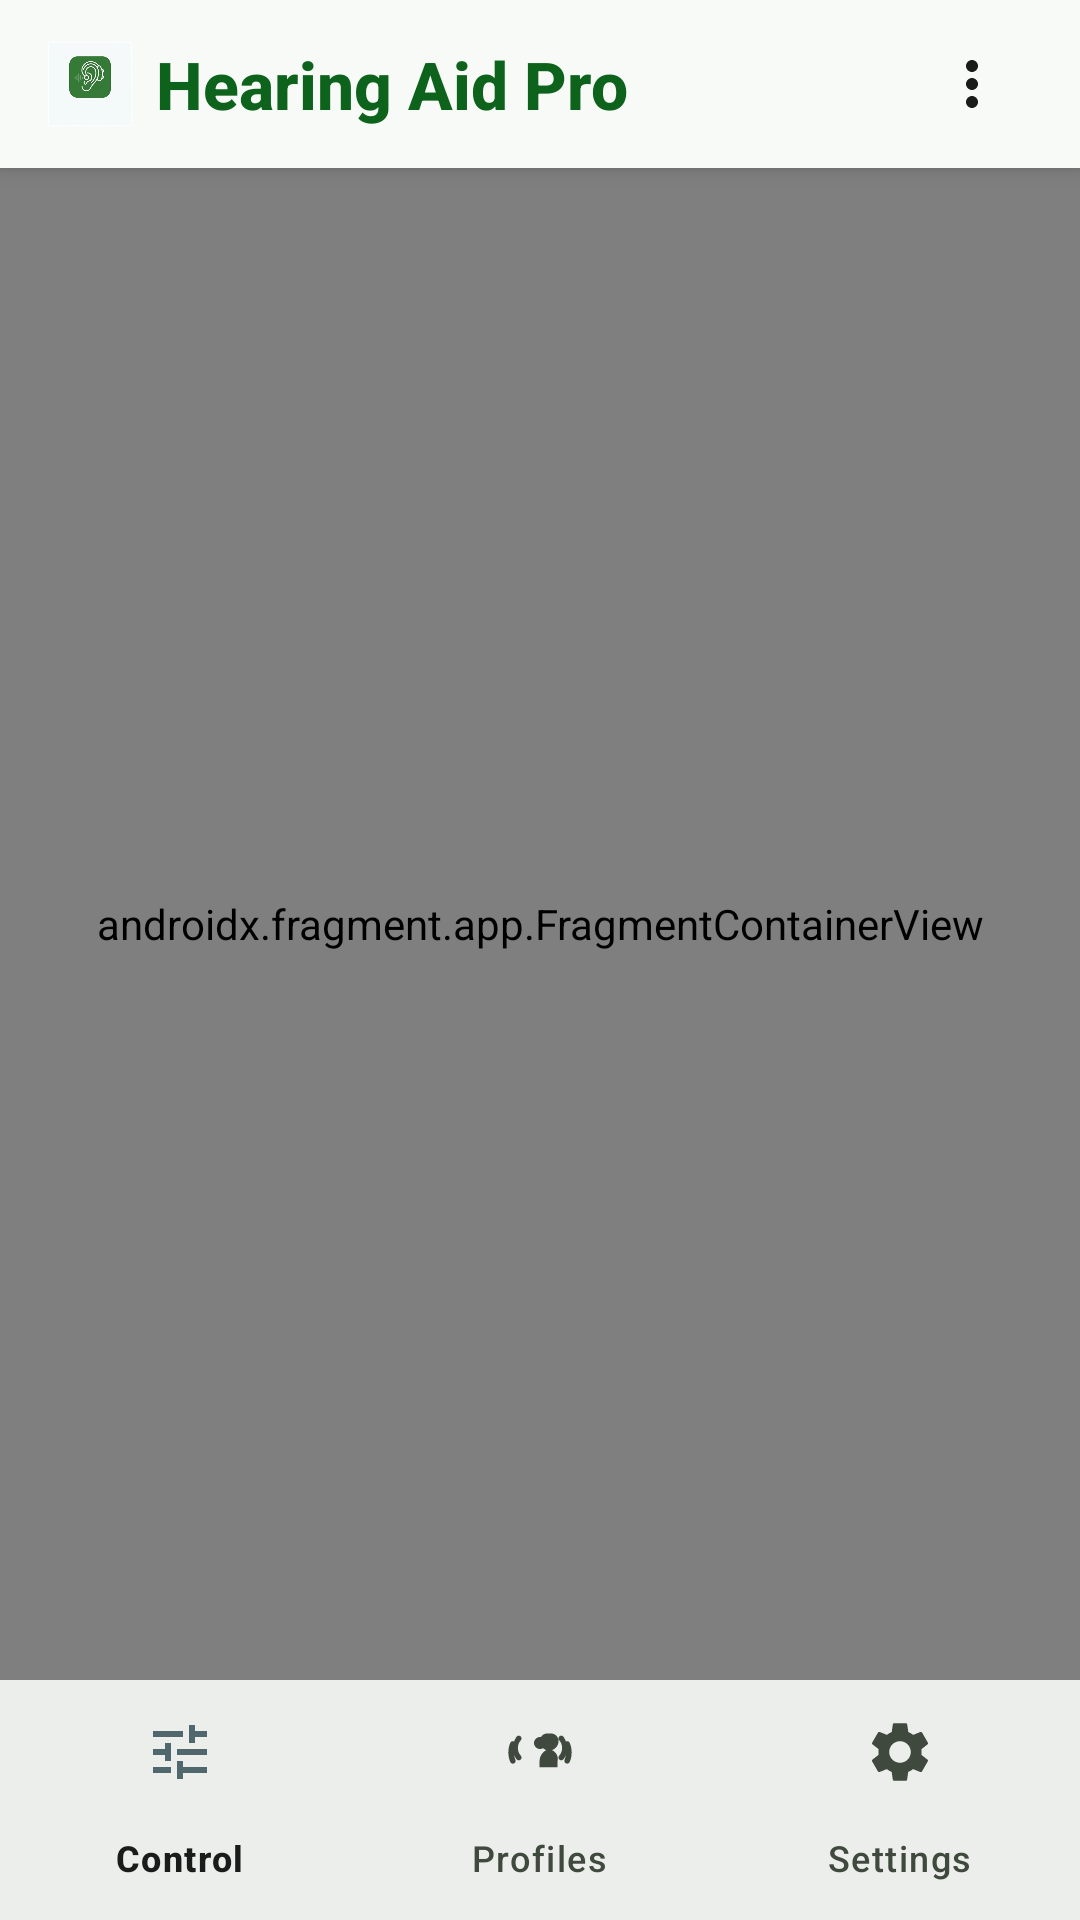

Write the Android layout XML for this screen, with the resource values it uses.
<!-- AndroidManifest.xml: application theme Theme.HearingAidApp -->
<!-- res/layout/activity_main.xml -->
<?xml version="1.0" encoding="utf-8"?>
<LinearLayout xmlns:android="http://schemas.android.com/apk/res/android"
    xmlns:app="http://schemas.android.com/apk/res-auto"
    android:layout_width="match_parent"
    android:layout_height="match_parent"
    android:orientation="vertical"
    android:background="@color/background">

    
    <FrameLayout
        android:id="@+id/topAppBarContainer"
        android:layout_width="match_parent"
        android:layout_height="wrap_content"
        android:minHeight="56dp"
        android:background="@color/surface"
        android:elevation="4dp"
        android:paddingHorizontal="16dp">

        <LinearLayout
            android:layout_width="wrap_content"
            android:layout_height="56dp"
            android:layout_gravity="start"
            android:gravity="center_vertical"
            android:orientation="horizontal">

            <ImageView
                android:layout_width="28dp"
                android:layout_height="28dp"
                android:src="@drawable/ic_app_logo" />

            <TextView
                android:layout_width="wrap_content"
                android:layout_height="wrap_content"
                android:layout_marginStart="8dp"
                android:fontFamily="sans-serif-medium"
                android:text="Hearing Aid Pro"
                android:textColor="@color/primary"
                android:textSize="22sp"
                android:textStyle="bold"
                android:layout_gravity="center_vertical" />
        </LinearLayout>

        <LinearLayout
            android:layout_width="wrap_content"
            android:layout_height="56dp"
            android:layout_gravity="end"
            android:gravity="center_vertical"
            android:orientation="horizontal">

            <ImageButton
                android:id="@+id/btnHeaderMore"
                android:layout_width="40dp"
                android:layout_height="40dp"
                android:background="?attr/selectableItemBackgroundBorderless"
                android:src="@drawable/ic_more_vert"
                app:tint="@color/on_surface" />
        </LinearLayout>
    </FrameLayout>
    <androidx.fragment.app.FragmentContainerView
        android:id="@+id/nav_host_fragment"
        android:name="androidx.navigation.fragment.NavHostFragment"
        android:layout_width="match_parent"
        android:layout_height="0dp"
        android:layout_weight="1"
        app:defaultNavHost="true"
        app:navGraph="@navigation/nav_graph" />

    
    <com.google.android.material.bottomnavigation.BottomNavigationView
        android:id="@+id/bottomNav"
        android:layout_width="match_parent"
        android:layout_height="wrap_content"
        android:background="@color/surface_container"
        android:elevation="8dp"
        app:menu="@menu/bottom_nav_menu" />

</LinearLayout>
<!-- resources referenced by this layout -->
<resources>
  <color name="background">#FFF8FAF8</color>
  <color name="on_surface">#FF191C1B</color>
  <color name="primary">#FF0D631B</color>
  <color name="surface">#FFF8FAF8</color>
  <color name="surface_container">#FFECEEEC</color>
  <!-- drawable ic_more_vert (drawable) -->
  <vector xmlns:android="http://schemas.android.com/apk/res/android"
      android:width="24dp"
      android:height="24dp"
      android:viewportWidth="24"
      android:viewportHeight="24">
      <path
          android:fillColor="#FF191C1B"
          android:pathData="M12,8c1.1,0 2,-0.9 2,-2s-0.9,-2 -2,-2s-2,0.9 -2,2S10.9,8 12,8zM12,10c-1.1,0 -2,0.9 -2,2s0.9,2 2,2s2,-0.9 2,-2S13.1,10 12,10zM12,16c-1.1,0 -2,0.9 -2,2s0.9,2 2,2s2,-0.9 2,-2S13.1,16 12,16z"/>
  </vector>
  <color name="on_primary">#FFFFFFFF</color>
  <color name="primary_container">#FF2E7D32</color>
  <color name="on_primary_container">#FFCBFFC2</color>
  <color name="secondary">#FF4A6267</color>
  <color name="on_secondary">#FFFFFFFF</color>
  <color name="secondary_container">#FFCDE7ED</color>
  <color name="on_secondary_container">#FF50686D</color>
  <color name="tertiary">#FF495573</color>
  <color name="on_tertiary">#FFFFFFFF</color>
  <color name="tertiary_container">#FF616D8D</color>
  <color name="on_tertiary_container">#FFEEF0FF</color>
  <color name="error">#FFBA1A1A</color>
  <color name="on_error">#FFFFFFFF</color>
  <color name="error_container">#FFFFDAD6</color>
  <color name="on_error_container">#FF93000A</color>
  <color name="surface_variant">#FFE1E3E1</color>
  <color name="on_surface_variant">#FF40493D</color>
  <color name="outline">#FF707A6C</color>
  <color name="outline_variant">#FFBFCABA</color>
  <color name="on_background">#FF191C1B</color>
  <color name="inverse_surface">#FF2E3130</color>
  <color name="inverse_on_surface">#FFEFF1EF</color>
  <color name="inverse_primary">#FF88D982</color>
</resources>
